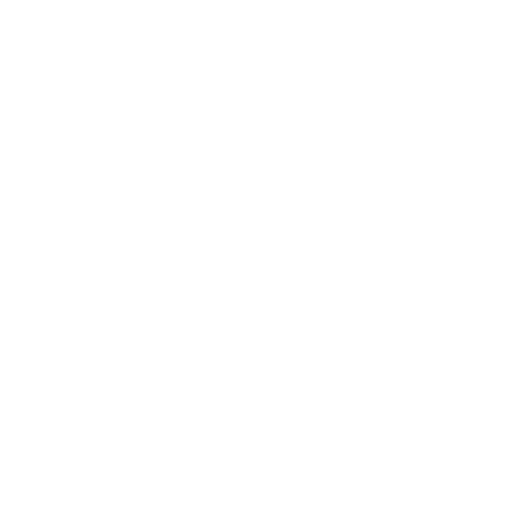
t = 0.00 s
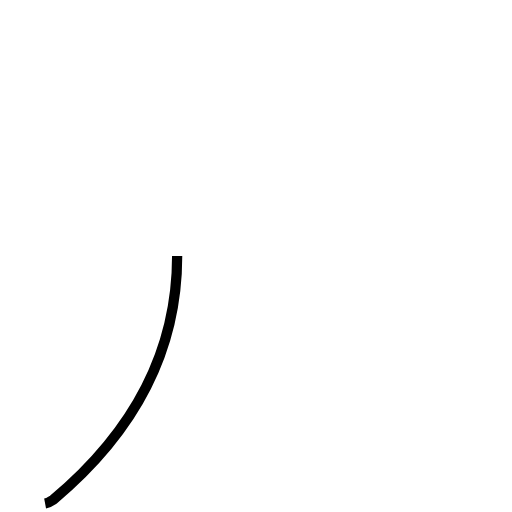
t = 0.86 s
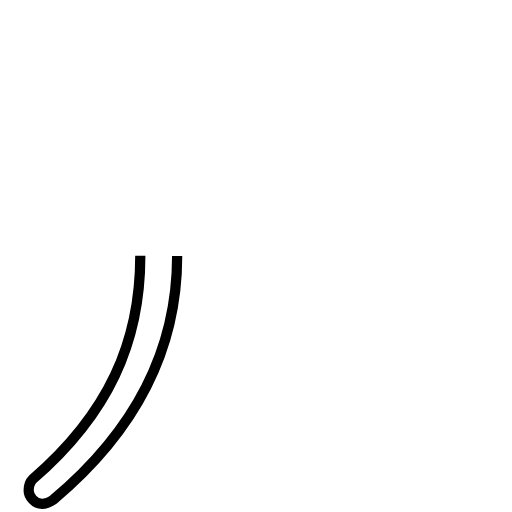
t = 1.71 s
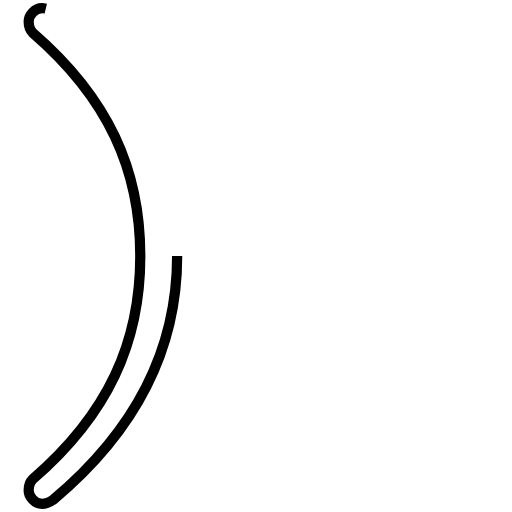
t = 2.57 s
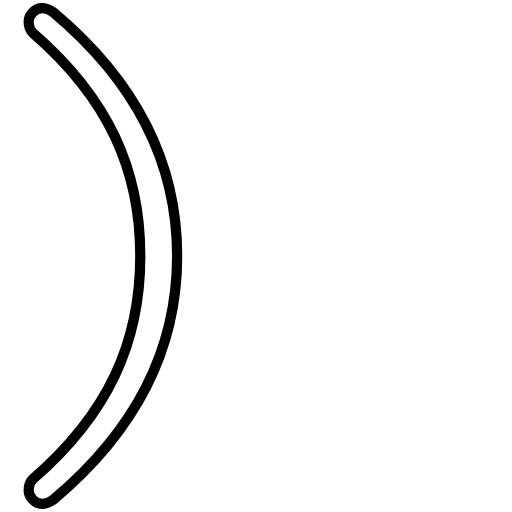
t = 3.43 s

The animated SVG that drew these frames (rendered in a browser with its animation timeline set to each time). Animation: 1 SMIL element (animate=1); one cycle of 3.42 s.

<?xml version='1.0' encoding='utf-8'?>
<svg viewBox="0.0 -6.0 50.0 50.0" version="1.1" xmlns="http://www.w3.org/2000/svg"><rect x="-1000" y="-1000" width="2000" height="2000" stroke="white" fill="white" /><g style="fill:none;stroke:#000000;stroke-width:1"><path d="M 17.3 -19.0 C 17.3 -9.8 13.2 -1.9 5.2 4.8 C 4.9 5.0 4.6 5.2 4.1 5.2 C 3.4 5.2 2.8 4.5 2.8 3.9 C 2.8 3.4 3.0 3.0 3.2 2.8 C 10.6 -3.6 13.7 -10.6 13.7 -19.0 C 13.7 -27.4 10.6 -34.4 3.2 -40.8 C 3.0 -41.0 2.8 -41.4 2.8 -41.9 C 2.8 -42.5 3.4 -43.2 4.1 -43.2 C 4.6 -43.2 4.9 -43.0 5.2 -42.8 C 13.2 -36.1 17.3 -28.2 17.3 -19.0 Z" transform="translate(0.0 38.0)" stroke-dasharray="114.16240837084106" stroke-dashoffset="114.16240837084106"><animate attributeName="stroke-dashoffset" from="114.16240837084106" to="0" dur="3.424872251125232s" begin="0s" fill="freeze" /></path></g></svg>
